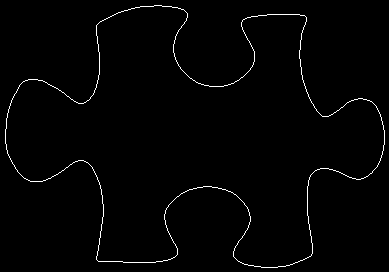

The data file committed next to this chart (first rows):
5, 129
5, 130
5, 131
5, 132
5, 133
5, 134
5, 135
5, 136
5, 137
5, 138
5, 139
5, 140
5, 141
5, 142
5, 143
6, 144
6, 145
6, 146
6, 147
6, 148
6, 149
7, 150
7, 151
7, 152
7, 153
8, 154
8, 155
9, 156
9, 157
10, 158
10, 159
11, 160
11, 161
12, 162
12, 163
13, 164
14, 165
14, 166
15, 167
15, 168
16, 169
17, 170
17, 171
18, 172
19, 173
20, 174
21, 175
22, 176
23, 177
24, 178
25, 178
26, 179
27, 179
28, 180
29, 180
30, 181
31, 181
32, 181
33, 181
34, 181
35, 181
... 1,363 more rows
